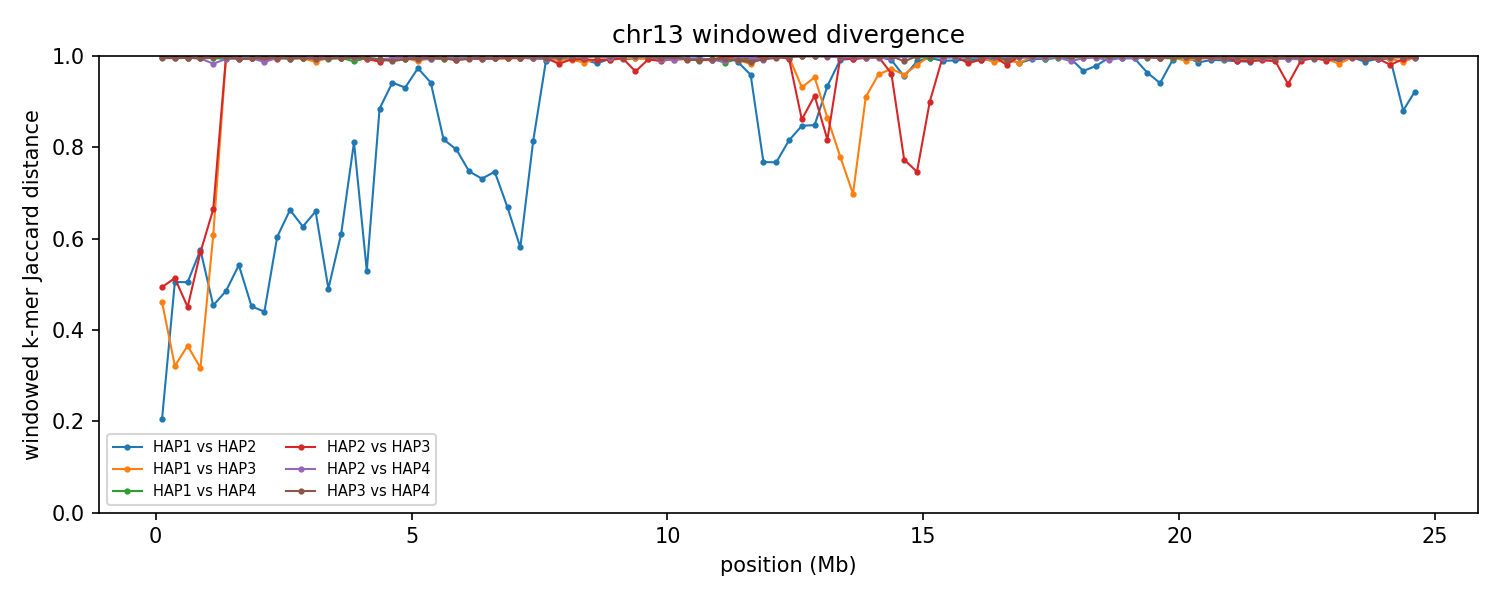

Data behind this chart, as committed beside it:
group	win_start	win_end	unit_a	unit_b	hap_a	hap_b	chrom_a	chrom_b	kmers_a	kmers_b	shared	union	jaccard_distance
chr13	1	250000	HAP1_chr13	HAP2_chr13	HAP1	HAP2	13	13	241001	243582	214605	269978	0.2051
chr13	1	250000	HAP1_chr13	HAP3_chr13	HAP1	HAP3	13	13	241001	234610	166587	309024	0.4609
chr13	1	250000	HAP1_chr13	HAP4_chr13	HAP1	HAP4	13	13	241001	239558	1405	479154	0.9971
chr13	1	250000	HAP2_chr13	HAP3_chr13	HAP2	HAP3	13	13	243582	234610	160669	317523	0.494
chr13	1	250000	HAP2_chr13	HAP4_chr13	HAP2	HAP4	13	13	243582	239558	1397	481743	0.9971
chr13	1	250000	HAP3_chr13	HAP4_chr13	HAP3	HAP4	13	13	234610	239558	2065	472103	0.9956
chr13	250001	500000	HAP1_chr13	HAP2_chr13	HAP1	HAP2	13	13	246529	246174	163118	329585	0.5051
chr13	250001	500000	HAP1_chr13	HAP3_chr13	HAP1	HAP3	13	13	246529	244098	198366	292261	0.3213
chr13	250001	500000	HAP1_chr13	HAP4_chr13	HAP1	HAP4	13	13	246529	245209	1572	490166	0.9968
chr13	250001	500000	HAP2_chr13	HAP3_chr13	HAP2	HAP3	13	13	246174	244098	160477	329795	0.5134
chr13	250001	500000	HAP2_chr13	HAP4_chr13	HAP2	HAP4	13	13	246174	245209	1743	489640	0.9964
chr13	250001	500000	HAP3_chr13	HAP4_chr13	HAP3	HAP4	13	13	244098	245209	2384	486923	0.9951
chr13	500001	750000	HAP1_chr13	HAP2_chr13	HAP1	HAP2	13	13	244314	246910	162747	328477	0.5045
chr13	500001	750000	HAP1_chr13	HAP3_chr13	HAP1	HAP3	13	13	244314	247213	190841	300686	0.3653
chr13	500001	750000	HAP1_chr13	HAP4_chr13	HAP1	HAP4	13	13	244314	245337	1735	487916	0.9964
chr13	500001	750000	HAP2_chr13	HAP3_chr13	HAP2	HAP3	13	13	246910	247213	175279	318844	0.4503
chr13	500001	750000	HAP2_chr13	HAP4_chr13	HAP2	HAP4	13	13	246910	245337	1863	490384	0.9962
chr13	500001	750000	HAP3_chr13	HAP4_chr13	HAP3	HAP4	13	13	247213	245337	2021	490529	0.9959
chr13	750001	1000000	HAP1_chr13	HAP2_chr13	HAP1	HAP2	13	13	242617	245432	145477	342572	0.5753
chr13	750001	1000000	HAP1_chr13	HAP3_chr13	HAP1	HAP3	13	13	242617	241748	196570	287795	0.317
chr13	750001	1000000	HAP1_chr13	HAP4_chr13	HAP1	HAP4	13	13	242617	233710	2536	473791	0.9946
chr13	750001	1000000	HAP2_chr13	HAP3_chr13	HAP2	HAP3	13	13	245432	241748	146434	340746	0.5703
chr13	750001	1000000	HAP2_chr13	HAP4_chr13	HAP2	HAP4	13	13	245432	233710	2586	476556	0.9946
chr13	750001	1000000	HAP3_chr13	HAP4_chr13	HAP3	HAP4	13	13	241748	233710	2239	473219	0.9953
chr13	1000001	1250000	HAP1_chr13	HAP2_chr13	HAP1	HAP2	13	13	246374	246541	174151	318764	0.4537
chr13	1000001	1250000	HAP1_chr13	HAP3_chr13	HAP1	HAP3	13	13	246374	200439	125914	320899	0.6076
chr13	1000001	1250000	HAP1_chr13	HAP4_chr13	HAP1	HAP4	13	13	246374	232629	1874	477129	0.9961
chr13	1000001	1250000	HAP2_chr13	HAP3_chr13	HAP2	HAP3	13	13	246541	200439	112350	334630	0.6643
chr13	1000001	1250000	HAP2_chr13	HAP4_chr13	HAP2	HAP4	13	13	246541	232629	7912	471258	0.9832
chr13	1000001	1250000	HAP3_chr13	HAP4_chr13	HAP3	HAP4	13	13	200439	232629	1417	431651	0.9967
chr13	1250001	1500000	HAP1_chr13	HAP2_chr13	HAP1	HAP2	13	13	240811	239277	163117	316971	0.4854
chr13	1250001	1500000	HAP1_chr13	HAP3_chr13	HAP1	HAP3	13	13	240811	35480	483	275808	0.9982
chr13	1250001	1500000	HAP1_chr13	HAP4_chr13	HAP1	HAP4	13	13	240811	242568	3300	480079	0.9931
chr13	1250001	1500000	HAP2_chr13	HAP3_chr13	HAP2	HAP3	13	13	239277	35480	400	274357	0.9985
chr13	1250001	1500000	HAP2_chr13	HAP4_chr13	HAP2	HAP4	13	13	239277	242568	3098	478747	0.9935
chr13	1250001	1500000	HAP3_chr13	HAP4_chr13	HAP3	HAP4	13	13	35480	242568	390	277658	0.9986
chr13	1500001	1750000	HAP1_chr13	HAP2_chr13	HAP1	HAP2	13	13	245978	240057	152648	333387	0.5421
chr13	1500001	1750000	HAP1_chr13	HAP3_chr13	HAP1	HAP3	13	13	245978	148192	1609	392561	0.9959
chr13	1500001	1750000	HAP1_chr13	HAP4_chr13	HAP1	HAP4	13	13	245978	239601	1831	483748	0.9962
chr13	1500001	1750000	HAP2_chr13	HAP3_chr13	HAP2	HAP3	13	13	240057	148192	2342	385907	0.9939
chr13	1500001	1750000	HAP2_chr13	HAP4_chr13	HAP2	HAP4	13	13	240057	239601	2374	477284	0.995
chr13	1500001	1750000	HAP3_chr13	HAP4_chr13	HAP3	HAP4	13	13	148192	239601	2766	385027	0.9928
chr13	1750001	2000000	HAP1_chr13	HAP2_chr13	HAP1	HAP2	13	13	244965	243734	173128	315571	0.4514
chr13	1750001	2000000	HAP1_chr13	HAP3_chr13	HAP1	HAP3	13	13	244965	234210	2321	476854	0.9951
chr13	1750001	2000000	HAP1_chr13	HAP4_chr13	HAP1	HAP4	13	13	244965	220630	2095	463500	0.9955
chr13	1750001	2000000	HAP2_chr13	HAP3_chr13	HAP2	HAP3	13	13	243734	234210	2510	475434	0.9947
chr13	1750001	2000000	HAP2_chr13	HAP4_chr13	HAP2	HAP4	13	13	243734	220630	2345	462019	0.9949
chr13	1750001	2000000	HAP3_chr13	HAP4_chr13	HAP3	HAP4	13	13	234210	220630	2460	452380	0.9946
chr13	2000001	2250000	HAP1_chr13	HAP2_chr13	HAP1	HAP2	13	13	238719	242471	172697	308493	0.4402
chr13	2000001	2250000	HAP1_chr13	HAP3_chr13	HAP1	HAP3	13	13	238719	244550	2779	480490	0.9942
chr13	2000001	2250000	HAP1_chr13	HAP4_chr13	HAP1	HAP4	13	13	238719	237474	4723	471470	0.99
chr13	2000001	2250000	HAP2_chr13	HAP3_chr13	HAP2	HAP3	13	13	242471	244550	2746	484275	0.9943
chr13	2000001	2250000	HAP2_chr13	HAP4_chr13	HAP2	HAP4	13	13	242471	237474	6108	473837	0.9871
chr13	2000001	2250000	HAP3_chr13	HAP4_chr13	HAP3	HAP4	13	13	244550	237474	1312	480712	0.9973
chr13	2250001	2500000	HAP1_chr13	HAP2_chr13	HAP1	HAP2	13	13	244117	243430	138319	349228	0.6039
chr13	2250001	2500000	HAP1_chr13	HAP3_chr13	HAP1	HAP3	13	13	244117	245193	2646	486664	0.9946
chr13	2250001	2500000	HAP1_chr13	HAP4_chr13	HAP1	HAP4	13	13	244117	234202	2043	476276	0.9957
chr13	2250001	2500000	HAP2_chr13	HAP3_chr13	HAP2	HAP3	13	13	243430	245193	2814	485809	0.9942
chr13	2250001	2500000	HAP2_chr13	HAP4_chr13	HAP2	HAP4	13	13	243430	234202	2041	475591	0.9957
chr13	2250001	2500000	HAP3_chr13	HAP4_chr13	HAP3	HAP4	13	13	245193	234202	2102	477293	0.9956
... 534 more rows
